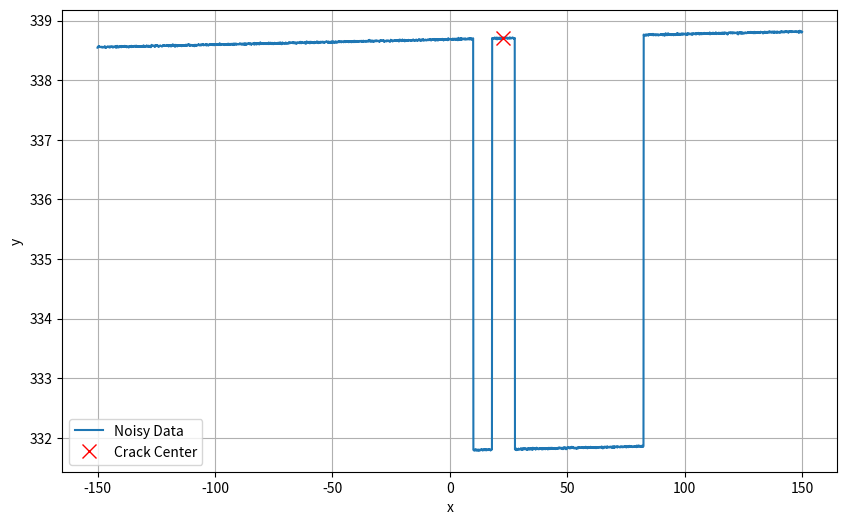

Here is the Python script that generated this plot:
import numpy as np
import matplotlib.pyplot as plt

# Randomize parameters within given ranges
slope = np.random.uniform(0.0001, 0.002)  # Just an example range
depth = np.random.normal(300, 50)  # Mean at 300, with a standard deviation of 50
crack_width = np.random.uniform(1, 10)  # Between 5mm and 30mm
crack_depth = np.random.uniform(5, 10)  # Between 1mm and 10mm
rect_width = np.random.uniform(50, 75)  # Between 50mm and 100mm
crack_starting_point = np.random.uniform(0, 20)  # Between 0mm and 20mm
starting_point = np.random.uniform(-100, 100)  # Between 40mm and 60mm
noise_std_dev = np.random.uniform(0.005, 0.01)  # Between 0.005 and 0.02

# Create an array of x values from -10 to 10 (3200 points)
x = np.linspace(-150, 150, 3000)

# Calculate the corresponding y values using the equation of the line
y = slope * x + depth

# Add noise before applying the conditions
y_noise = y + np.random.normal(0, noise_std_dev, x.shape)

# Apply the conditions with the noise included
y_noise = np.where((x >= starting_point) & (x < starting_point + rect_width), y_noise - crack_depth, y_noise)
y_noise = np.where((x >= starting_point + crack_starting_point) & 
                   (x < starting_point + crack_starting_point + crack_width), y_noise + crack_depth, y_noise)

# Calculate the x value of the center of the crack width
crack_center_x = starting_point + crack_starting_point + (crack_width / 2)
crack_center_y = slope * crack_center_x + depth  # This assumes the center of the crack is not in the dipped part
print(f"Crack Center: {crack_center_x}, Crack Depth: {crack_center_y}")

# Create the plot
plt.figure(figsize=(10, 6))
plt.plot(x, y_noise, label='Noisy Data')
plt.xlabel('x')
plt.ylabel('y')

# Mark the center of the crack width with 'X'
plt.plot(crack_center_x, crack_center_y, 'rx', label='Crack Center', markersize=10)

plt.legend()
plt.grid(True)
plt.show()